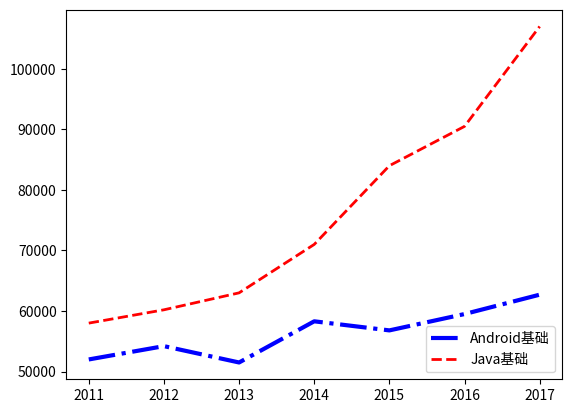

Here is the Python script that generated this plot:
# Python Matplotlib legend函数：为每条折线添加图例

"""
对于复式折线图来说，应该为每条折线都添加图例，此时可以通过 legend() 函数来实现。对于该函数可传入两个 list 参数，其中第一个 list 参数（handles 参数）用于引用折线图上的每条折线；第二个 list 参数（labels）代表为每条折线所添加的图例。

下面程序示范了为两条折线添加图例：

"""
import matplotlib.pyplot as plt

x_data = ['2011', '2012', '2013', '2014', '2015', '2016', '2017']
# 定义2个列表分别作为两条折线的Y轴数据
y_data = [58000, 60200, 63000, 71000, 84000, 90500, 107000]
y_data2 = [52000, 54200, 51500,58300, 56800, 59500, 62700]
# 指定折线的颜色、线宽和样式
ln1, = plt.plot(x_data, y_data, color = 'red', linewidth = 2.0, linestyle = '--')
ln2, = plt.plot(x_data, y_data2, color = 'blue', linewidth = 3.0, linestyle = '-.')


# 调用legend函数设置图例
plt.legend(handles=[ln2,ln1],labels=["Android基础","Java基础"],loc="lower right")

# 调用show()函数显示图形
plt.show()
